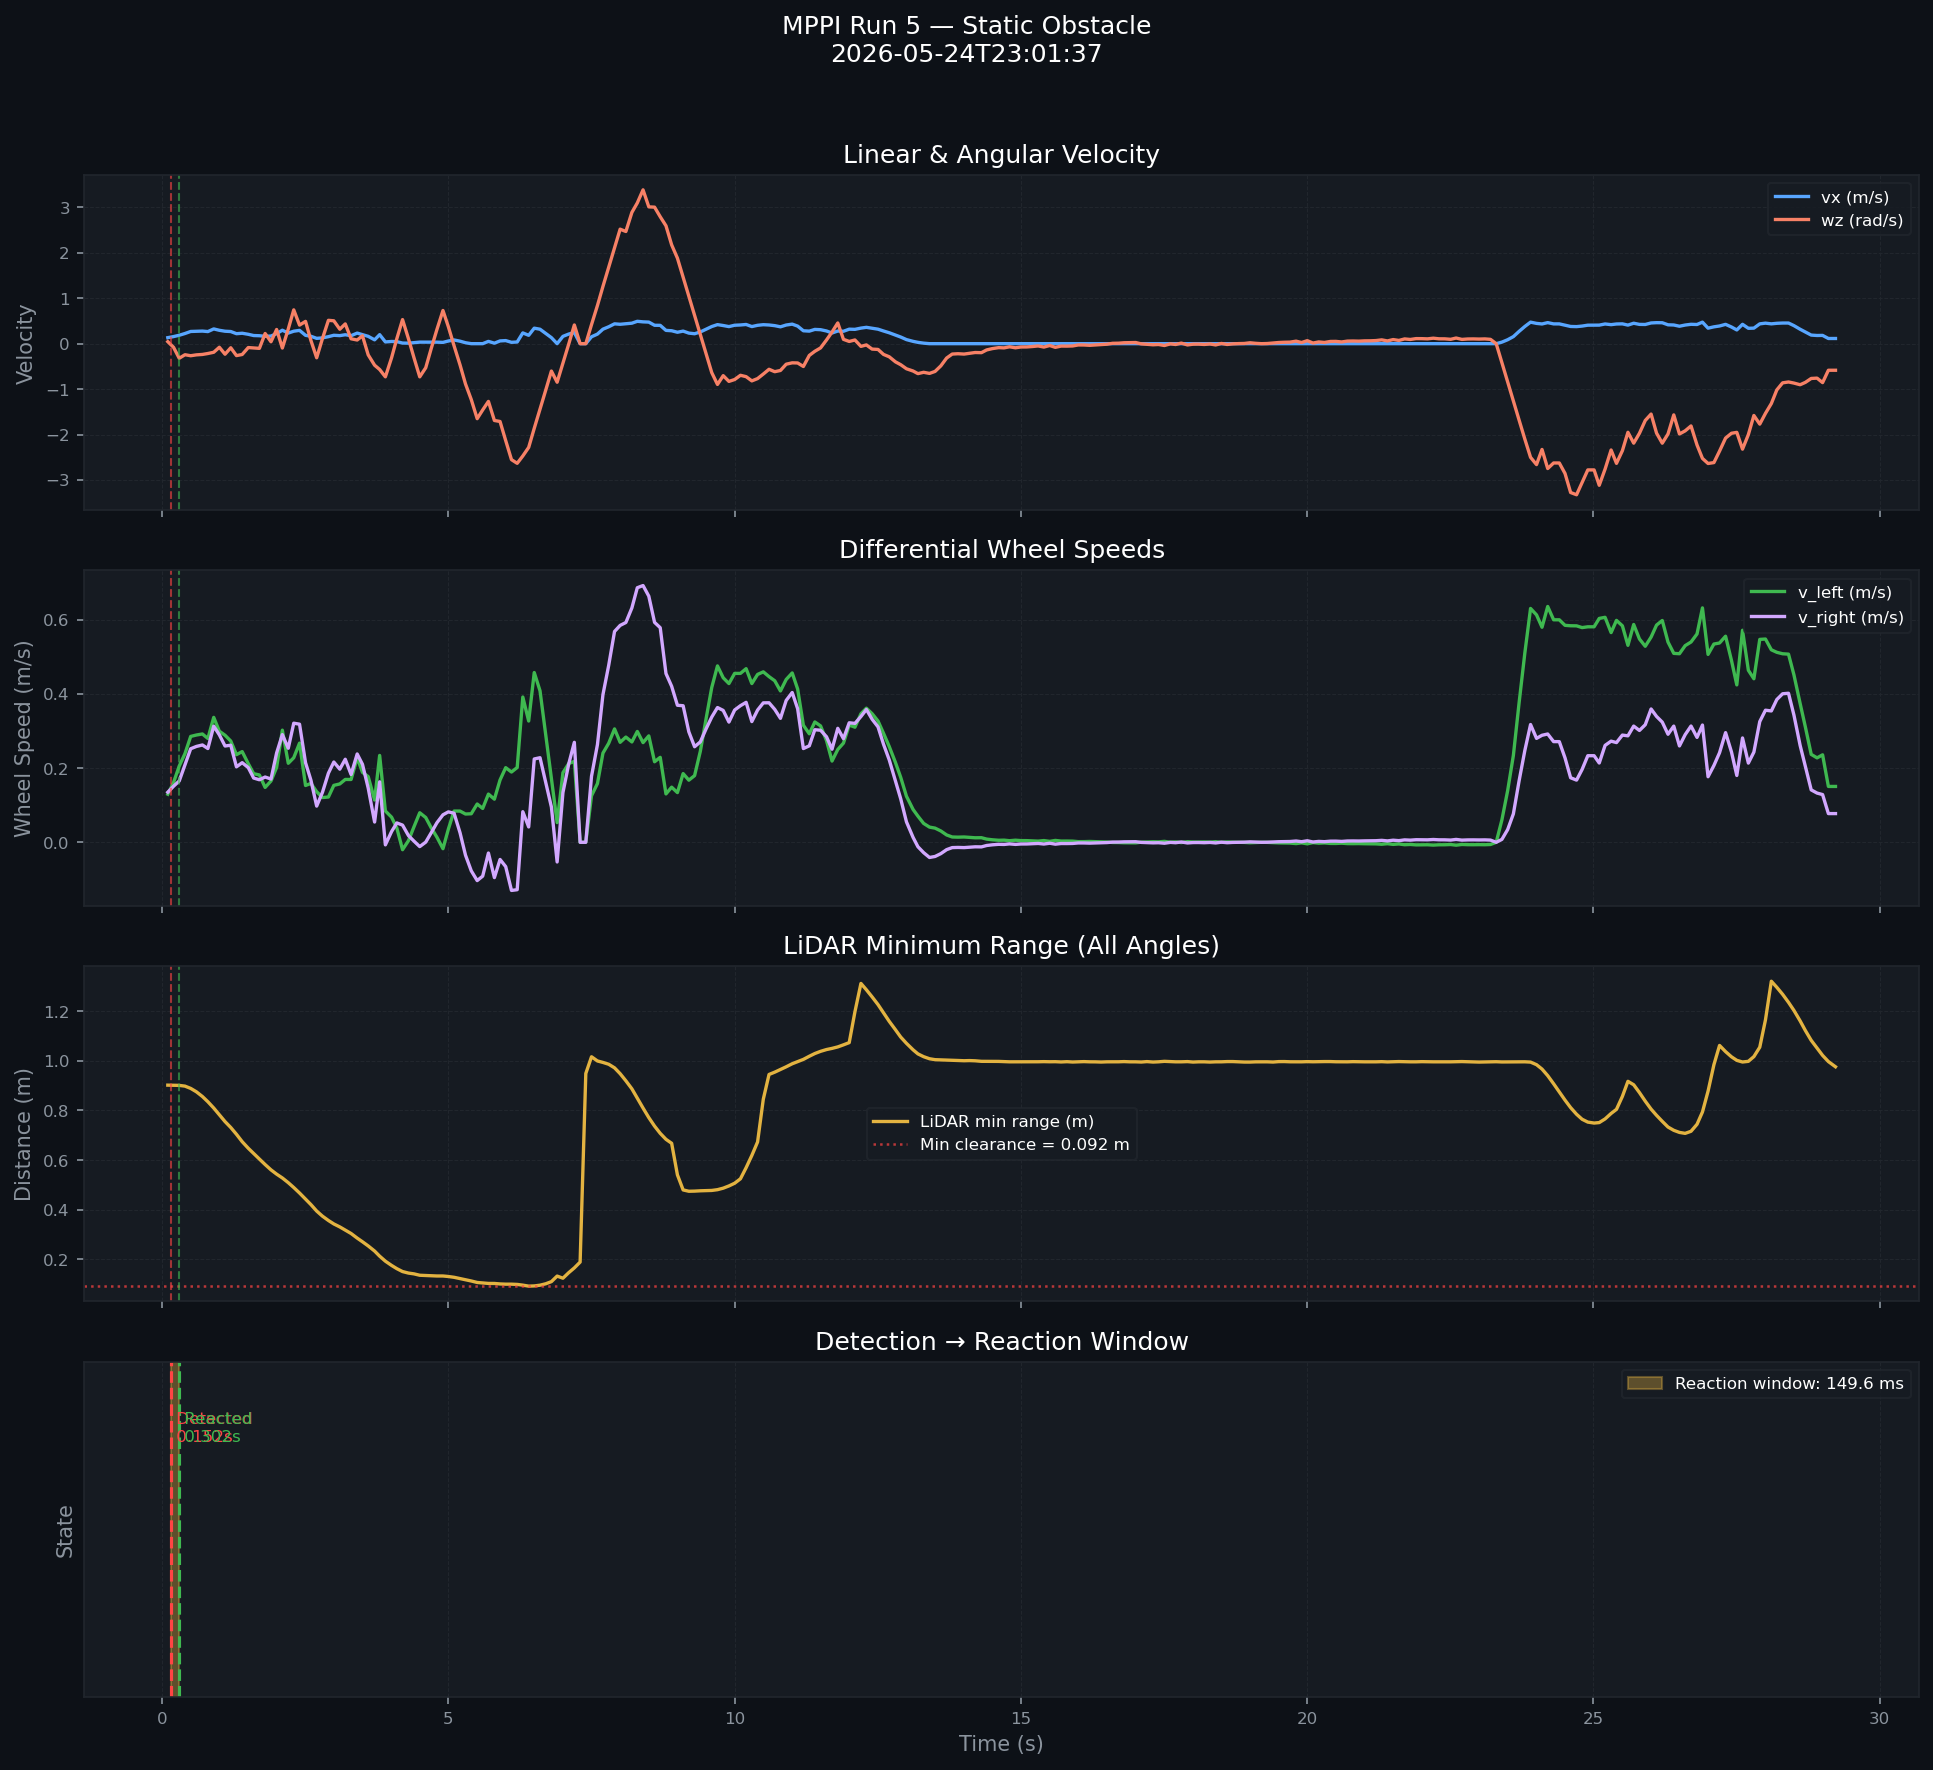

Values plotted in this chart, from the file beside it:
# MPPI Run Metrics
run_number, 5
type, static
timestamp, 2026-05-24T23:01:37.575590
t_detected_s, 0.152
t_reacted_s, 0.3016
reaction_ms, 149.6
min_clearance_m, 0.092
vel_samples, 292
scan_samples, 290
# Time-series data
t_s, vx_ms, wz_rads, v_left_ms, v_right_ms, lidar_min_m, reaction_window_ms, event
0.102, 0.1322, 0.044, 0.1294, 0.135, 0.902, , DETECTED
0.2018, 0.1559, -0.0793, 0.1609, 0.1509, 0.9015, 149.6, DETECTED
0.3016, 0.1853, -0.321, 0.2054, 0.1652, 0.901, 149.6, REACTED
0.402, 0.2238, -0.2432, 0.239, 0.2086, 0.8981, , 
0.5017, 0.2686, -0.2654, 0.2852, 0.252, 0.8889, , 
0.6011, 0.2736, -0.2463, 0.289, 0.2582, 0.8753, , 
0.7066, 0.277, -0.237, 0.2918, 0.2622, 0.8562, , 
0.802, 0.2661, -0.2165, 0.2796, 0.2526, 0.8351, , 
0.9041, 0.3247, -0.1892, 0.3365, 0.3129, 0.8098, , 
1.002, 0.2944, -0.0788, 0.2993, 0.2895, 0.7826, , 
1.101, 0.2739, -0.2319, 0.2884, 0.2594, 0.7552, , 
1.201, 0.2672, -0.0899, 0.2728, 0.2616, 0.7314, , 
1.301, 0.2197, -0.2624, 0.2361, 0.2033, 0.7041, , 
1.401, 0.2294, -0.2383, 0.2443, 0.2145, 0.6742, , 
1.507, 0.2066, -0.0856, 0.212, 0.2013, 0.6478, , 
1.601, 0.179, -0.0946, 0.1849, 0.1731, 0.6265, , 
1.702, 0.1749, -0.1033, 0.1814, 0.1684, 0.6042, , 
1.802, 0.1618, 0.2241, 0.1478, 0.1758, 0.5821, , 
1.904, 0.1678, 0.0417, 0.1652, 0.1704, 0.5606, , 
2.002, 0.2212, 0.3121, 0.2017, 0.2407, 0.5434, , 
2.103, 0.2961, -0.096, 0.3021, 0.2901, 0.528, , 
2.206, 0.2331, 0.324, 0.2128, 0.2534, 0.509, , 
2.302, 0.2743, 0.744, 0.2278, 0.3208, 0.4894, , 
2.403, 0.2927, 0.4084, 0.2672, 0.3182, 0.4673, , 
2.507, 0.1837, 0.4905, 0.153, 0.2144, 0.4426, , 
2.601, 0.163, 0.0705, 0.1586, 0.1674, 0.4208, , 
2.702, 0.1169, -0.3105, 0.1363, 0.0975, 0.3947, , 
2.802, 0.1274, 0.1095, 0.1206, 0.1342, 0.3742, , 
2.907, 0.1541, 0.514, 0.122, 0.1862, 0.3566, , 
3.002, 0.1848, 0.5031, 0.1534, 0.2162, 0.3427, , 
3.106, 0.1771, 0.3181, 0.1572, 0.197, 0.3307, , 
3.201, 0.1965, 0.4349, 0.1693, 0.2237, 0.3181, , 
3.303, 0.1759, 0.1076, 0.1692, 0.1826, 0.3042, , 
3.409, 0.2329, 0.0808, 0.2278, 0.238, 0.2857, , 
3.502, 0.1992, 0.1734, 0.1884, 0.21, 0.2709, , 
3.602, 0.1616, -0.2466, 0.177, 0.1462, 0.2542, , 
3.714, 0.0842, -0.4737, 0.1138, 0.0546, 0.2335, , 
3.802, 0.1985, -0.5686, 0.234, 0.163, 0.2129, , 
3.902, 0.0387, -0.73, 0.0843, -0.0069, 0.1927, , 
4.01, 0.0483, -0.31, 0.0677, 0.0289, 0.1755, , 
4.102, 0.0453, 0.11, 0.0384, 0.0522, 0.1626, , 
4.202, 0.0132, 0.53, -0.0199, 0.0463, 0.1508, , 
4.305, 0.0112, 0.11, 0.0043, 0.0181, 0.1448, , 
4.402, 0.0225, -0.31, 0.0419, 0.0031, 0.1415, , 
4.502, 0.034, -0.73, 0.0796, -0.0116, 0.136, , 
4.607, 0.0336, -0.5298, 0.0667, 0.0005, 0.1349, , 
4.702, 0.0323, -0.1098, 0.0392, 0.0254, 0.134, , 
4.802, 0.0332, 0.3102, 0.0138, 0.0526, 0.133, , 
4.908, 0.0284, 0.7302, -0.0172, 0.074, 0.133, , 
... 243 more rows
